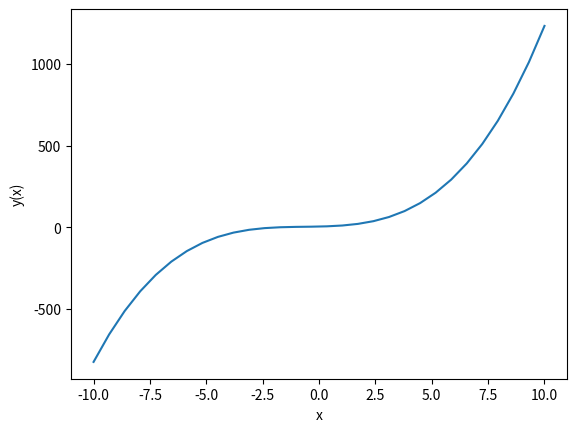

The script that saved this image:
#!/sur/bin/env python3
# -*- coding: utf-8 -*-

##########################
#   matplotlib使用范例   #
##########################


import numpy as np
import matplotlib.pyplot as plt

func = np.poly1d(np.array([1,2,3,4]).astype(float));
x = np.linspace(-10,10,30);
y = func(x);

plt.plot(x,y);
plt.xlabel('x');
plt.ylabel('y(x)');
plt.show();
